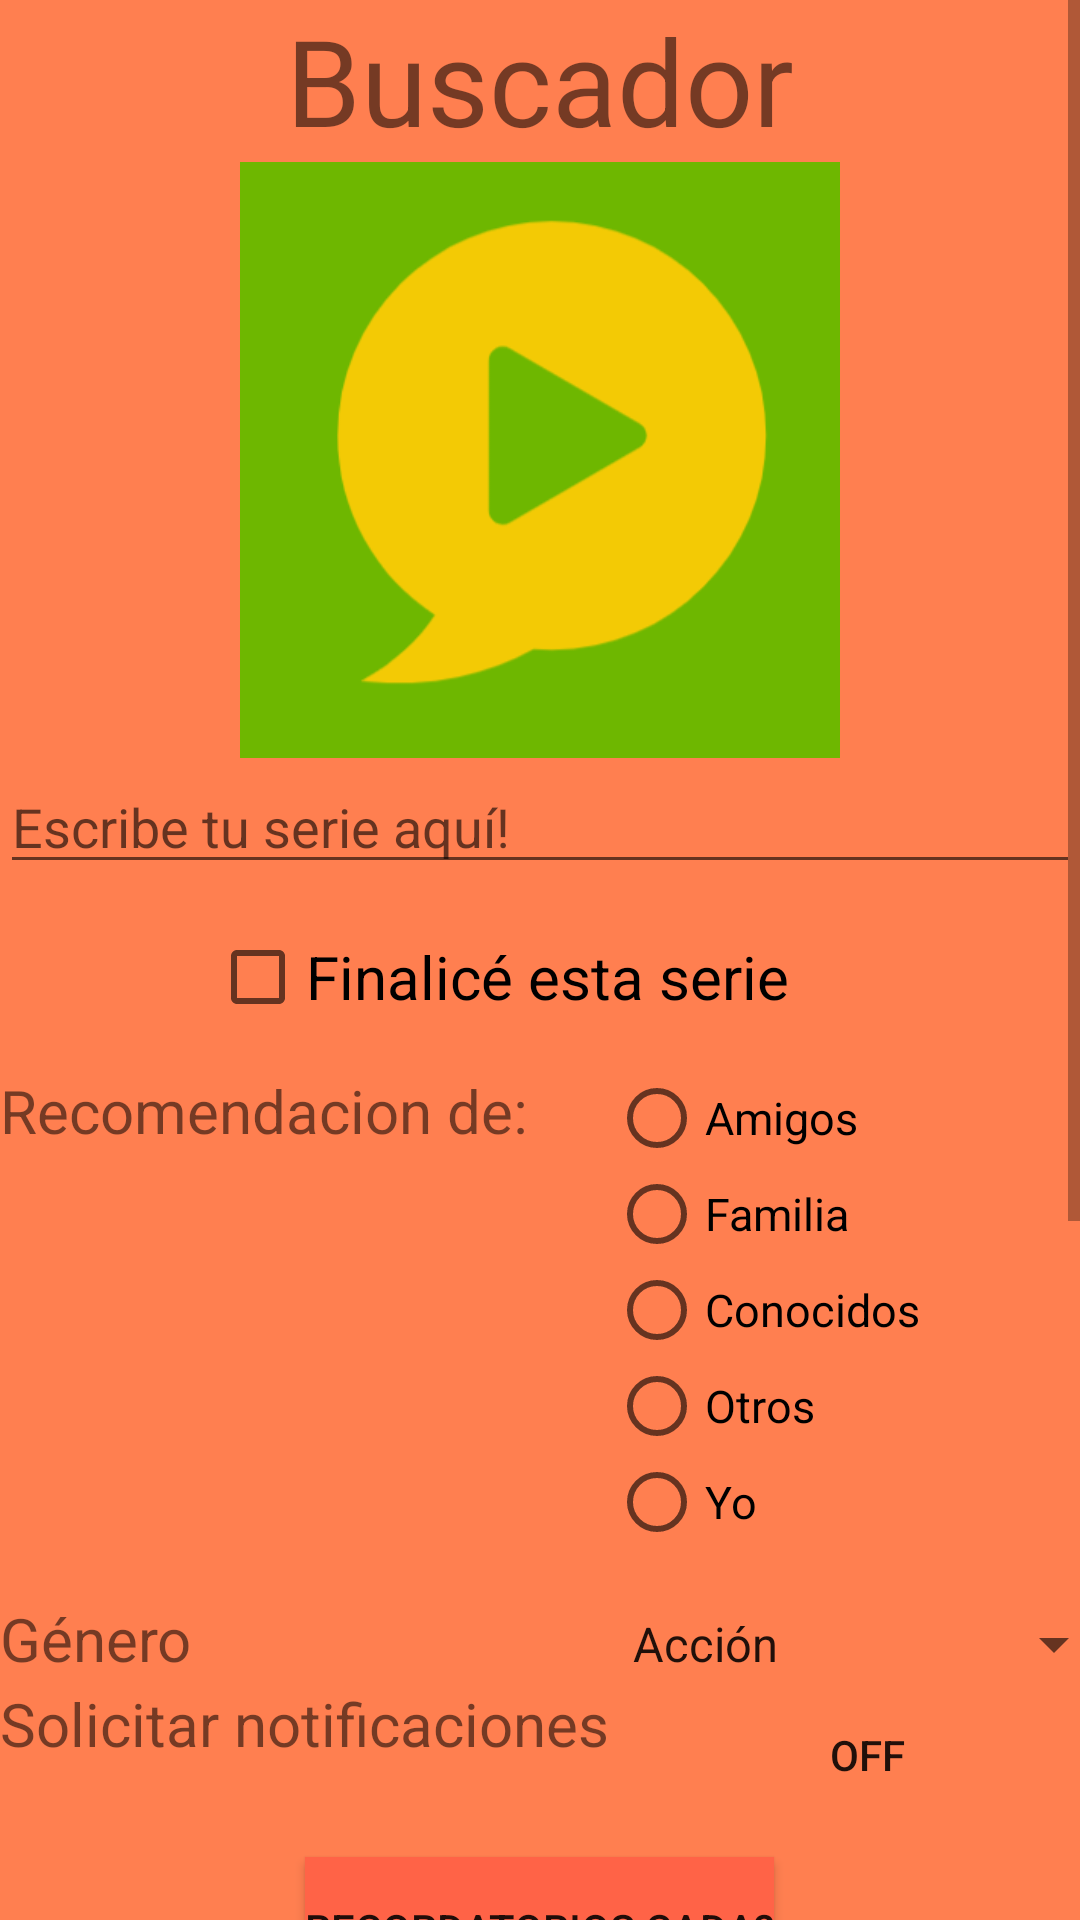

Reconstruct the res/layout file that produces this screen, plus the resources it refers to.
<!-- AndroidManifest.xml: application theme Theme.ProyectoMoviles -->
<!-- res/layout/fragment_buscador.xml -->
<?xml version="1.0" encoding="utf-8"?>
<ScrollView xmlns:android="http://schemas.android.com/apk/res/android"
    xmlns:app="http://schemas.android.com/apk/res-auto"
    xmlns:tools="http://schemas.android.com/tools"
    android:id="@+id/scrollView"
    android:layout_width="match_parent"
    android:layout_height="match_parent">



<LinearLayout
    android:layout_width="match_parent"
    android:layout_height="match_parent"
    tools:context=".BuscadorFragment"
    android:orientation="vertical"
    android:background="@color/coolerOrange">


    <TextView
        android:layout_width="match_parent"
        android:layout_height="wrap_content"
        android:text="Buscador"
        android:id="@+id/buscador"
        android:textAlignment="center"
        android:textSize="40dp"/>

    <ImageView
        android:layout_width="200dp"
        android:layout_height="200dp"
        android:src="@drawable/iconoapplication"
        android:layout_gravity="center"
        android:id="@+id/imagenSerie"
        android:scaleType="fitCenter"
        android:adjustViewBounds="true"
        />

    <AutoCompleteTextView
        android:layout_width="match_parent"
        android:layout_height="wrap_content"
        android:hint="Escribe tu serie aquí!"
        android:id="@+id/series"
        />

    <GridLayout
        android:layout_width="wrap_content"
        android:layout_height="wrap_content"
        android:columnCount="2"
        android:layout_gravity="center"
        >

        <CheckBox
            android:id="@+id/checkBoxFinalizar"
            android:layout_width="wrap_content"
            android:layout_height="wrap_content"
            android:gravity="center"
            android:text="Finalicé esta serie"
            android:textSize="20dp"
            android:layout_margin="15dp"
            android:layout_columnSpan="2"
            android:layout_marginLeft="70dp"/>


        <TextView
            android:layout_width="wrap_content"
            android:layout_height="wrap_content"
            android:textSize="20dp"
            android:text="Recomendacion de:"
            />


        <RadioGroup
            android:id="@+id/recomendation"
            android:layout_width="match_parent"
            android:layout_height="wrap_content"
            android:orientation="vertical"
            >

            <RadioButton
                android:id="@+id/radioButtonMale"
                android:layout_width="wrap_content"
                android:layout_height="wrap_content"
                android:text="Amigos"
                android:textSize="15dp"/>

            <RadioButton
                android:id="@+id/radioButtonFemale"
                android:layout_width="wrap_content"
                android:layout_height="wrap_content"
                android:text="Familia"
                android:textSize="15dp"/>


            <RadioButton
                android:id="@+id/radioButtonConocidos"
                android:layout_width="wrap_content"
                android:layout_height="wrap_content"
                android:text="Conocidos"
                android:textSize="15dp"/>

            <RadioButton
                android:id="@+id/radioButtonOtros"
                android:layout_width="wrap_content"
                android:layout_height="wrap_content"
                android:text="Otros"
                android:textSize="15dp"/>

            <RadioButton
                android:id="@+id/radioButtonYo"
                android:layout_width="wrap_content"
                android:layout_height="wrap_content"
                android:text="Yo"
                android:textSize="15dp"/>

        </RadioGroup>
        <TextView
            android:layout_width="wrap_content"
            android:layout_height="wrap_content"
            android:textSize="20dp"
            android:layout_marginTop="16dp"
            android:text="Género"/>

        <Spinner
            android:id="@+id/genreSerie"
            android:layout_width="match_parent"
            android:layout_height="26dp"
            android:layout_marginTop="16dp"
            android:entries="@array/generos_series"
            android:scrollbarSize="20dp" />

        <TextView
            android:layout_width="wrap_content"
            android:layout_height="wrap_content"
            android:textSize="20dp"
            android:text="Solicitar notificaciones"/>


        <ToggleButton
            android:id="@+id/recibirNotificacion"
            android:layout_height="wrap_content"
            android:layout_width="wrap_content"
            android:layout_gravity="center"
            android:background="@color/toggle_button_colors"
        />




    </GridLayout>
    <Button
        android:layout_marginTop="10dp"
        android:id="@+id/activity_main_adialog"
        android:layout_width="wrap_content"
        android:layout_height="wrap_content"
        android:layout_gravity="center"
        android:layout_marginBottom="5dp"
        android:text="Recordatorios cada?"
        android:background="@color/orange"/>

    <Button
        android:layout_marginTop="10dp"

        android:id="@+id/activity_main_tpdialog"
        android:layout_width="wrap_content"
        android:layout_height="wrap_content"
        android:layout_gravity="center"
        android:text="Hora del recordatorio"
        android:background="@color/orange"/>

    <Button
        android:layout_marginTop="10dp"

        android:id="@+id/activity_main_dpdialog"
        android:layout_width="wrap_content"
        android:layout_height="wrap_content"
        android:layout_gravity="center"
        android:text="Fecha de inicio del recordatorio"
        android:background="@color/orange"/>


    <Button
        android:layout_marginTop="20dp"

        android:layout_width="wrap_content"
        android:layout_height="wrap_content"
        android:text="Guardar"
        android:id="@+id/guardar"
        android:layout_gravity="center"
        android:onClick="save"
        android:layout_marginBottom="150dp"
        android:background="@color/green"
        />


</LinearLayout>


    </ScrollView>
<!-- resources referenced by this layout -->
<resources>
  <string-array name="generos_series">
          <item>Acción</item>
          <item>Aventura</item>
          <item>Comedia</item>
          <item>Drama</item>
          <item>Fantasía</item>
          <item>Terror</item>
          <item>Misterio</item>
          <item>Romance</item>
          <item>Ciencia Ficción</item>
          <item>Suspenso</item>
      </string-array>
  <color name="coolerOrange">#FF7F50</color>
  <color name="green">#98FB98</color>
  <color name="orange">#FF6347</color>
  <!-- drawable iconoapplication: png bitmap (drawable, 9485 bytes) -->
  <style name="Theme.ProyectoMoviles" parent="Base.Theme.ProyectoMoviles" />
  <style name="Base.Theme.ProyectoMoviles" parent="Theme.AppCompat.DayNight.DarkActionBar">
          
          <item name="colorPrimary">@color/orange</item>
      </style>
</resources>
